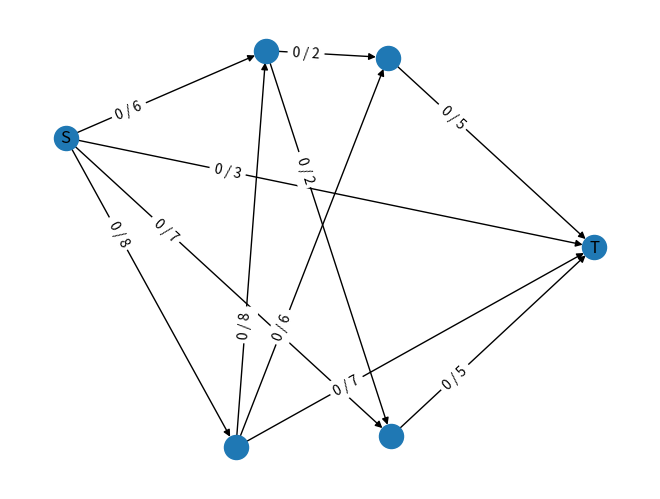

Source code (Python):
"""
Moduł zawiera klasę Network, która umożliwia tworzenie i wizualizację grafów warstwowych.
"""

import networkx as nx
import matplotlib.pyplot as plt
import random
import os
import numpy as np



class Network:
    """
    Klasa Network reprezentuje graf skierowany z warstwami wierzchołków.

    Umożliwia tworzenie grafów warstwowych, dodawanie losowych krawędzi, przypisywanie wag do krawędzi
    oraz wizualizację grafu.
    """

    def __init__(self):
        """
        Inicjalizuje pusty graf skierowany.
        """
        self._graph = nx.DiGraph()  # Graf skierowany
        self._idOfLastVertex = 0  # Identyfikator ostatniego wierzchołka
        self._N = 0  # Liczba warstw w grafie

    def createLayers(self, N):
        """
        Tworzy graf warstwowy z N warstwami.

        Parameters
        ----------
        N : int
            Liczba warstw w grafie.
        """
        # Dodanie wierzchołków źródła (S) i ujścia (T)
        self._graph.add_node(0, label="S", layer=0)
        self._graph.add_node(1, label="T", layer=(N + 1))

        previousLayer = [0]  # Wierzchołki w poprzedniej warstwie
        k = 2  # Identyfikator pierwszego wierzchołka w warstwach

        # Tworzenie warstw
        for i in range(N):
            vertexInLayers = random.randint(2, N)  # Liczba wierzchołków w warstwie
            nextLayer = []
            for j in range(vertexInLayers):
                self._graph.add_node(k, layer=(i + 1))  # Dodanie wierzchołka do warstwy
                nextLayer.append(k)
                k += 1

            # Tworzenie krawędzi między warstwami
            self._createEdgesBetweenLayers(previousLayer, nextLayer)
            previousLayer = nextLayer

        # Połączenie ostatniej warstwy z ujściem (T)
        self._createEdgesBetweenLayers(previousLayer, [1])

        # Aktualizacja identyfikatora ostatniego wierzchołka i liczby warstw
        self._idOfLastVertex = k - 1
        self._N = N

    def _createEdgesBetweenLayers(self, previousLayer, nextLayer):
        """
        Tworzy krawędzie między wierzchołkami dwóch sąsiednich warstw.

        Parameters
        ----------
        previousLayer : list of int
            Lista wierzchołków w poprzedniej warstwie.
        nextLayer : list of int
            Lista wierzchołków w następnej warstwie.
        """
        usedFromNext = set()  # Wierzchołki z następnej warstwy, które zostały użyte
        usedFromPrev = set()  # Wierzchołki z poprzedniej warstwy, które zostały użyte

        i = 0
        # Tworzenie krawędzi, aż wszystkie wierzchołki zostaną połączone
        while usedFromNext != set(nextLayer) or usedFromPrev != set(previousLayer):
            v = previousLayer[i % len(previousLayer)]  # Wierzchołek z poprzedniej warstwy
            u = random.choice(nextLayer)  # Losowy wierzchołek z następnej warstwy

            usedFromPrev.add(v)
            usedFromNext.add(u)

            # Dodanie krawędzi, jeśli jeszcze nie istnieje
            if not self._graph.has_edge(v, u):
                self._graph.add_edge(v, u)
            i += 1

    

    def addRandomEdges(self):
        """
        Dodaje losowe krawędzie między wierzchołkami grafu.

        Liczba dodanych krawędzi jest równa dwukrotności liczby warstw w grafie.
        """
        randomEdgesToAdd = 2 * self._N  # liczba krawędzi do dodania
        edges_set = set(self._graph.edges())

        i = 0
        while i < randomEdgesToAdd:
            v = random.randint(0, self._idOfLastVertex)
            u = random.randint(0, self._idOfLastVertex)

            if (
                u == v or          # bez pętli
                v == 1 or          # nie wychodzą z ujścia
                u == 0 or          # nie wchodzą do źródła
                (v, u) in edges_set or
                (u, v) in edges_set  # sprawdzamy też krawędzie w przeciwnym kierunku
            ):
                continue

            self._graph.add_edge(v, u)
            edges_set.add((v, u))
            i += 1


    def addWeights(self):
        """
        Przypisuje losowe wagi do krawędzi grafu.

        Wagi są losowane z zakresu od 1 do 10.
        """
        for u, v in self._graph.edges():
            self._graph[u][v]['c'] = random.randint(1, 10)

    

    def draw(self):
        
        """
         Rysuje graf i wyświetla go w oknie.

         Wierzchołki są rozmieszczone zgodnie z ich warstwami,
         z lekkim losowym przesunięciem, żeby uniknąć nakładania się krawędzi.
         """
        pos = nx.multipartite_layout(self._graph, subset_key="layer")

        
        for node in pos:
            dx = np.random.uniform(-0.2, 0.2)
            dy = np.random.uniform(-0.2, 0.2)
            pos[node] = (pos[node][0] + dx, pos[node][1] + dy)

        labels = nx.get_node_attributes(self._graph, 'label')

        
        edge_labels = {}
        for u, v, data in self._graph.edges(data=True):
            flow = data.get('f', 0)          
            capacity = data.get('c', None)   
            if capacity is not None:
                edge_labels[(u, v)] = f"{flow} / {capacity}"
            else:
                edge_labels[(u, v)] = f"{flow}"

        nx.draw(self._graph, pos, with_labels=True, labels=labels)
        nx.draw_networkx_edge_labels(self._graph, pos, edge_labels=edge_labels, label_pos=0.3)
        plt.savefig("network_flow.png", dpi=300, bbox_inches='tight')
        plt.show()


    

    def getGraph(self):
        """
        Zwraca obiekt grafu NetworkX.

        Returns
        -------
        networkx.DiGraph
            Obiekt grafu skierowanego.
        """
        return self._graph


if __name__ == "__main__":
    # Przykład użycia klasy Network
    net = Network()
    net.createLayers(2)  # Tworzenie grafu z 2 warstwami
    net.addRandomEdges()  # Dodanie losowych krawędzi
    net.addWeights()  # Dodanie wag do krawędzi
    net.draw()  # Wizualizacja grafu
